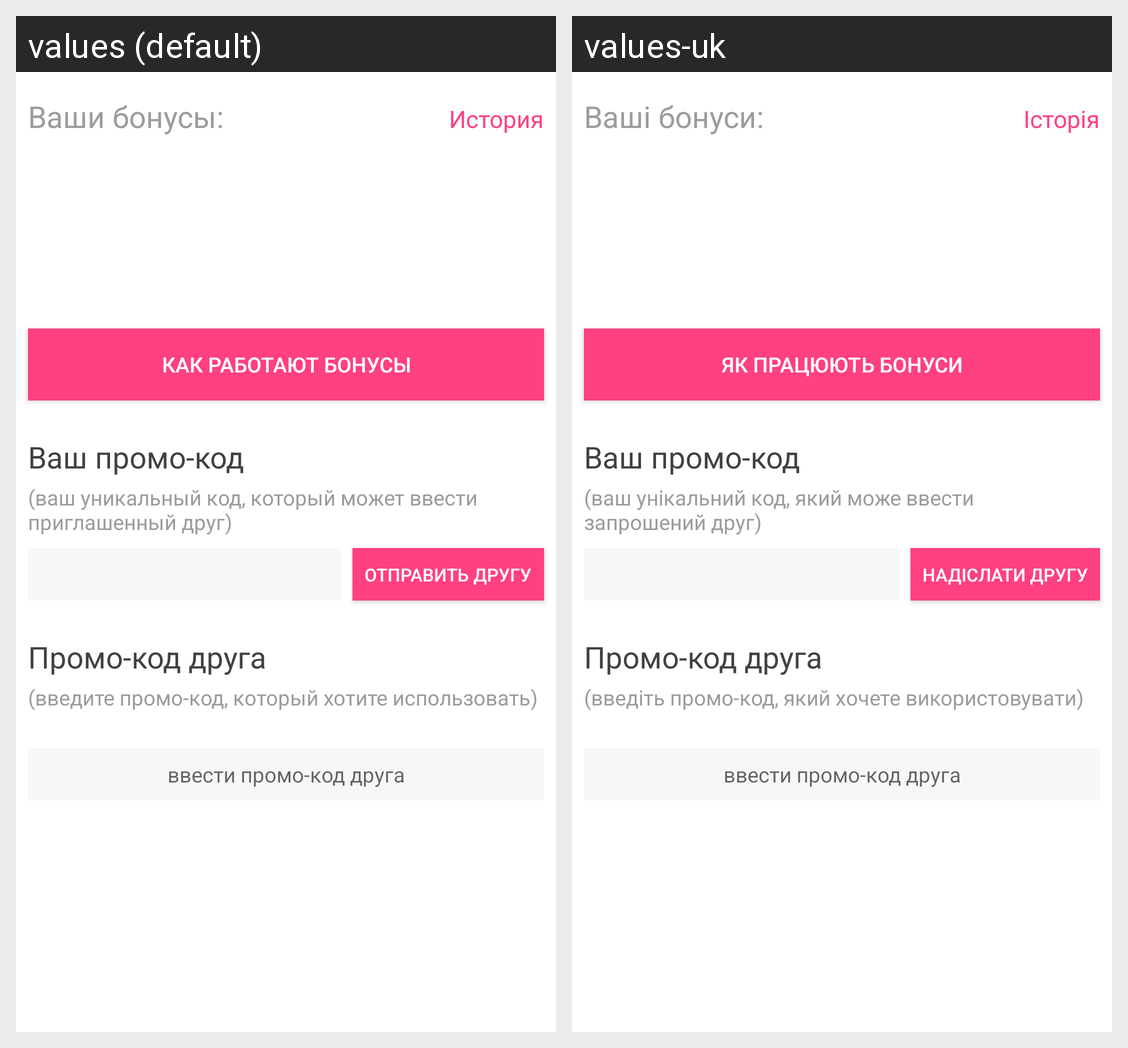

The Android screen above is rendered under two locales of the same app. Produce the string resources it draws, with the default and per-locale values.
Android screen res/layout/fragment_my_bonus.xml rendered under 2 locales, left to right: values (default), values-uk. Device: Nexus 5 (rendered at 1080×1920; each locale shown at half size, 540×960, under a caption strip naming it); theme AppTheme.
Strings drawn on this screen, with the default value and each locale's value (text and hints the layout hard-codes, and strings that could not be matched under every locale, appear in the picture but are not listed):

your_bonus
  values: Ваши бонусы:
  values-uk: Ваші бонуси:

history
  values: История
  values-uk: Історія

bonus_how_works
  values: Как работают бонусы
  values-uk: Як працюють бонуси

promo_your
  values: Ваш промо-код
  values-uk: Ваш промо-код

promo_your_descr
  values: (ваш уникальный код, который может ввести приглашенный друг)
  values-uk: (ваш унікальний код, який може ввести запрошений друг)

promo_send
  values: Отправить другу
  values-uk: Надіслати другу

promo_friend
  values: Промо-код друга
  values-uk: Промо-код друга

promo_friend_descr
  values: (введите промо-код, который хотите использовать)
  values-uk: (введіть промо-код, який хочете використовувати)

promo_fill
  values: ввести промо-код друга
  values-uk: ввести промо-код друга
